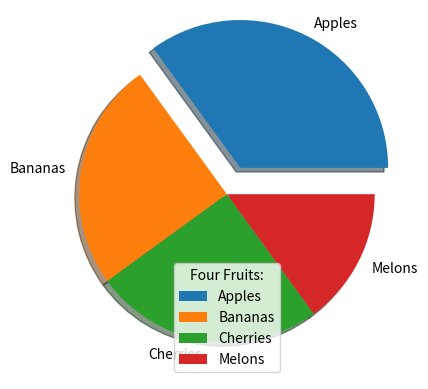

Write the Python code that produced this figure.
import matplotlib.pyplot as plt
import numpy as np

y = np.array([35, 25, 25, 15])
mylabels = ["Apples", "Bananas", "Cherries", "Melons"]
myexplode = [0.2, 0, 0, 0]

plt.pie(y, labels = mylabels, explode = myexplode, shadow = True)
plt.legend(title = "Four Fruits:")
plt.show()
